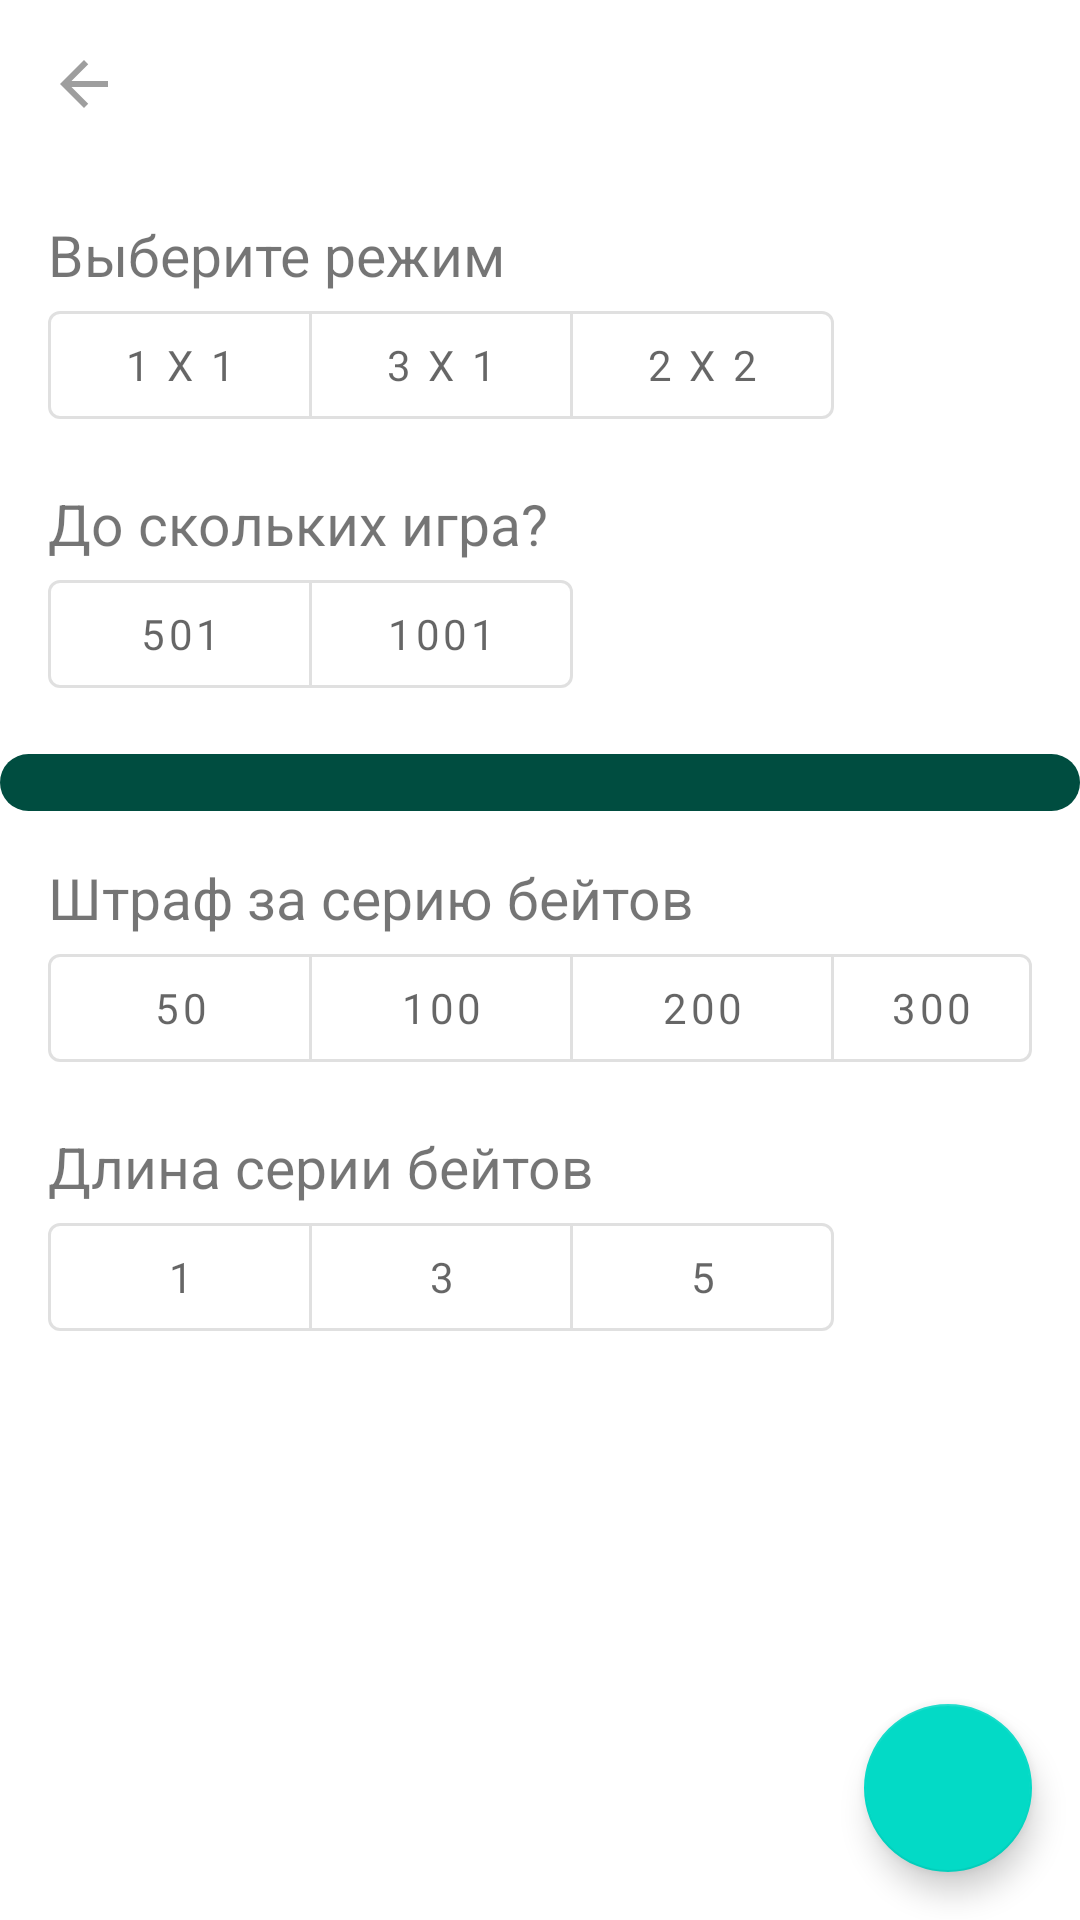

Android layout source for this screen:
<!-- AndroidManifest.xml: application theme AppTheme -->
<!-- res/layout/fragment_new_game.xml -->
<?xml version="1.0" encoding="utf-8"?>
<androidx.constraintlayout.widget.ConstraintLayout xmlns:android="http://schemas.android.com/apk/res/android"
    xmlns:app="http://schemas.android.com/apk/res-auto"
    xmlns:tools="http://schemas.android.com/tools"
    android:layout_width="match_parent"
    android:layout_height="match_parent"
    tools:context=".ui.startSettings.NewGameFragment">

    <androidx.core.widget.NestedScrollView
        android:layout_width="match_parent"
        android:layout_height="match_parent"
        tools:context=".ui.startSettings.NewGameFragment">

        <LinearLayout
            android:layout_width="match_parent"
            android:layout_height="wrap_content"
            android:orientation="vertical">

            <ImageView
                android:layout_width="wrap_content"
                android:layout_height="wrap_content"
                android:padding="16dp"
                android:src="@drawable/ic_arrow_back" />

            <TextView
                android:layout_width="wrap_content"
                android:layout_height="wrap_content"
                android:layout_marginStart="16dp"
                android:layout_marginTop="@dimen/parent_margin"
                android:layout_marginEnd="16dp"
                android:text="@string/choose_game_mode"
                android:textSize="@dimen/title_size" />

            <com.google.android.material.button.MaterialButtonToggleGroup
                android:id="@+id/type_game_toggle_button"
                android:layout_width="wrap_content"
                android:layout_height="wrap_content"
                android:layout_marginStart="16dp"
                android:layout_marginEnd="16dp"
                app:singleSelection="true">

                <com.google.android.material.button.MaterialButton
                    android:id="@+id/two_button"
                    style="?attr/materialButtonOutlinedStyle"
                    android:layout_width="wrap_content"
                    android:layout_height="wrap_content"
                    android:text="1 х 1" />

                <com.google.android.material.button.MaterialButton
                    android:id="@+id/three_button"
                    style="?attr/materialButtonOutlinedStyle"
                    android:layout_width="wrap_content"
                    android:layout_height="wrap_content"
                    android:text="3 х 1" />

                

                <com.google.android.material.button.MaterialButton
                    android:id="@+id/pair_button"
                    style="?attr/materialButtonOutlinedStyle"
                    android:layout_width="wrap_content"
                    android:layout_height="wrap_content"
                    android:text="2 x 2" />

            </com.google.android.material.button.MaterialButtonToggleGroup>

            <TextView
                android:layout_width="wrap_content"
                android:layout_height="wrap_content"
                android:layout_marginStart="16dp"
                android:layout_marginTop="@dimen/parent_margin"
                android:layout_marginEnd="16dp"
                android:text="До скольких игра?"
                android:textSize="@dimen/title_size" />

            <com.google.android.material.button.MaterialButtonToggleGroup
                android:id="@+id/point_limit_toggle_button"
                android:layout_width="wrap_content"
                android:layout_height="wrap_content"
                android:layout_marginStart="16dp"
                android:layout_marginEnd="16dp"
                app:singleSelection="true">

                <Button
                    android:id="@+id/small_game"
                    style="?attr/materialButtonOutlinedStyle"
                    android:layout_width="wrap_content"
                    android:layout_height="wrap_content"
                    android:text="501" />

                <Button
                    android:id="@+id/big_game"
                    style="?attr/materialButtonOutlinedStyle"
                    android:layout_width="wrap_content"
                    android:layout_height="wrap_content"
                    android:text="1001" />
            </com.google.android.material.button.MaterialButtonToggleGroup>

            <TextView
                android:layout_width="match_parent"
                android:layout_height="wrap_content"
                android:text=""
                android:layout_marginTop="16dp"
                android:background="@drawable/start_button_background" />

            <TextView
                android:layout_width="wrap_content"
                android:layout_height="wrap_content"
                android:layout_marginStart="16dp"
                android:layout_marginTop="@dimen/parent_margin"
                android:layout_marginEnd="16dp"
                android:text="@string/PenaltyForSeriousOfBeits"
                android:textSize="@dimen/title_size" />

            <com.google.android.material.button.MaterialButtonToggleGroup
                android:id="@+id/penalty_for_beits"
                android:layout_width="wrap_content"
                android:layout_height="wrap_content"
                android:layout_marginStart="16dp"
                android:layout_marginEnd="16dp"
                app:singleSelection="true">

                <Button
                    android:id="@+id/pints_50"
                    style="?attr/materialButtonOutlinedStyle"
                    android:layout_width="wrap_content"
                    android:layout_height="wrap_content"
                    android:text="50" />

                <Button
                    android:id="@+id/pints_100"
                    style="?attr/materialButtonOutlinedStyle"
                    android:layout_width="wrap_content"
                    android:layout_height="wrap_content"
                    android:text="100" />

                <Button
                    android:id="@+id/pints_200"
                    style="?attr/materialButtonOutlinedStyle"
                    android:layout_width="wrap_content"
                    android:layout_height="wrap_content"
                    android:text="200" />

                <Button
                    android:id="@+id/pints_300"
                    style="?attr/materialButtonOutlinedStyle"
                    android:layout_width="wrap_content"
                    android:layout_height="wrap_content"
                    android:text="300" />
            </com.google.android.material.button.MaterialButtonToggleGroup>


            <TextView
                android:layout_width="wrap_content"
                android:layout_height="wrap_content"
                android:layout_marginStart="16dp"
                android:layout_marginTop="@dimen/parent_margin"
                android:layout_marginEnd="16dp"
                android:text="@string/length_of_series_of_beits"
                android:textSize="@dimen/title_size" />

            <com.google.android.material.button.MaterialButtonToggleGroup
                android:id="@+id/length_of_series_of_beits"
                android:layout_width="wrap_content"
                android:layout_height="wrap_content"
                android:layout_marginStart="16dp"
                android:layout_marginEnd="16dp"
                app:singleSelection="true">

                <Button
                    android:id="@+id/length_of_series_of_beits_1"
                    style="?attr/materialButtonOutlinedStyle"
                    android:layout_width="wrap_content"
                    android:layout_height="wrap_content"
                    android:text="1" />

                <Button
                    android:id="@+id/length_of_series_of_beits_3"
                    style="?attr/materialButtonOutlinedStyle"
                    android:layout_width="wrap_content"
                    android:layout_height="wrap_content"
                    android:text="3" />

                <Button
                    android:id="@+id/length_of_series_of_beits_5"
                    style="?attr/materialButtonOutlinedStyle"
                    android:layout_width="wrap_content"
                    android:layout_height="wrap_content"
                    android:text="5" />
            </com.google.android.material.button.MaterialButtonToggleGroup>


        </LinearLayout>
    </androidx.core.widget.NestedScrollView>

    <com.google.android.material.floatingactionbutton.FloatingActionButton
        android:id="@+id/next_view"
        style="@style/next_fab"
        android:src="@drawable/ic_navigate_next"
        app:layout_constraintBottom_toBottomOf="parent"
        app:layout_constraintEnd_toEndOf="parent" />
</androidx.constraintlayout.widget.ConstraintLayout>
<!-- resources referenced by this layout -->
<resources>
  <dimen name="parent_margin">16dp</dimen>
  <dimen name="title_size">19sp</dimen>
  <!-- drawable ic_arrow_back (drawable) -->
  <vector android:height="24dp"
      android:tint="#9e9e9e"
      android:viewportHeight="24"
      android:viewportWidth="24"
      android:width="24dp"
      xmlns:android="http://schemas.android.com/apk/res/android">
      <path
          android:fillColor="@android:color/white"
          android:pathData="M20,11H7.83l5.59,-5.59L12,4l-8,8 8,8 1.41,-1.41L7.83,13H20v-2z" />
  </vector>
  <!-- drawable start_button_background (drawable) -->
  <?xml version="1.0" encoding="utf-8"?>
  <selector xmlns:android="http://schemas.android.com/apk/res/android">
      <item>
          <shape android:shape="rectangle">
              <solid android:color="@color/colorPrimaryDark" />
              <corners android:radius="40dp" />
              
          </shape>
      </item>
  </selector>
  <string name="PenaltyForSeriousOfBeits">Штраф за серию бейтов</string>
  <string name="choose_game_mode">Выберите режим</string>
  <string name="length_of_series_of_beits">Длина серии бейтов</string>
  <style name="next_fab">
          <item name="android:layout_width">wrap_content</item>
          <item name="android:layout_height">wrap_content</item>
          <item name="android:layout_margin">@dimen/parent_margin</item>
      </style>
  <style name="AppTheme" parent="Theme.MaterialComponents.DayNight.NoActionBar">
          <item name="colorPrimary">@color/colorPrimary</item>
          <item name="colorPrimaryDark">@color/colorPrimaryDark</item>
          <item name="colorAccent">@color/colorAccent</item>
  
          <item name="fontFamily">@font/google_sans</item>
      </style>
  <color name="colorPrimaryDark">#004d40</color>
  <color name="colorPrimary">#43a047</color>
  <color name="colorAccent">#a5d6a7</color>
</resources>
